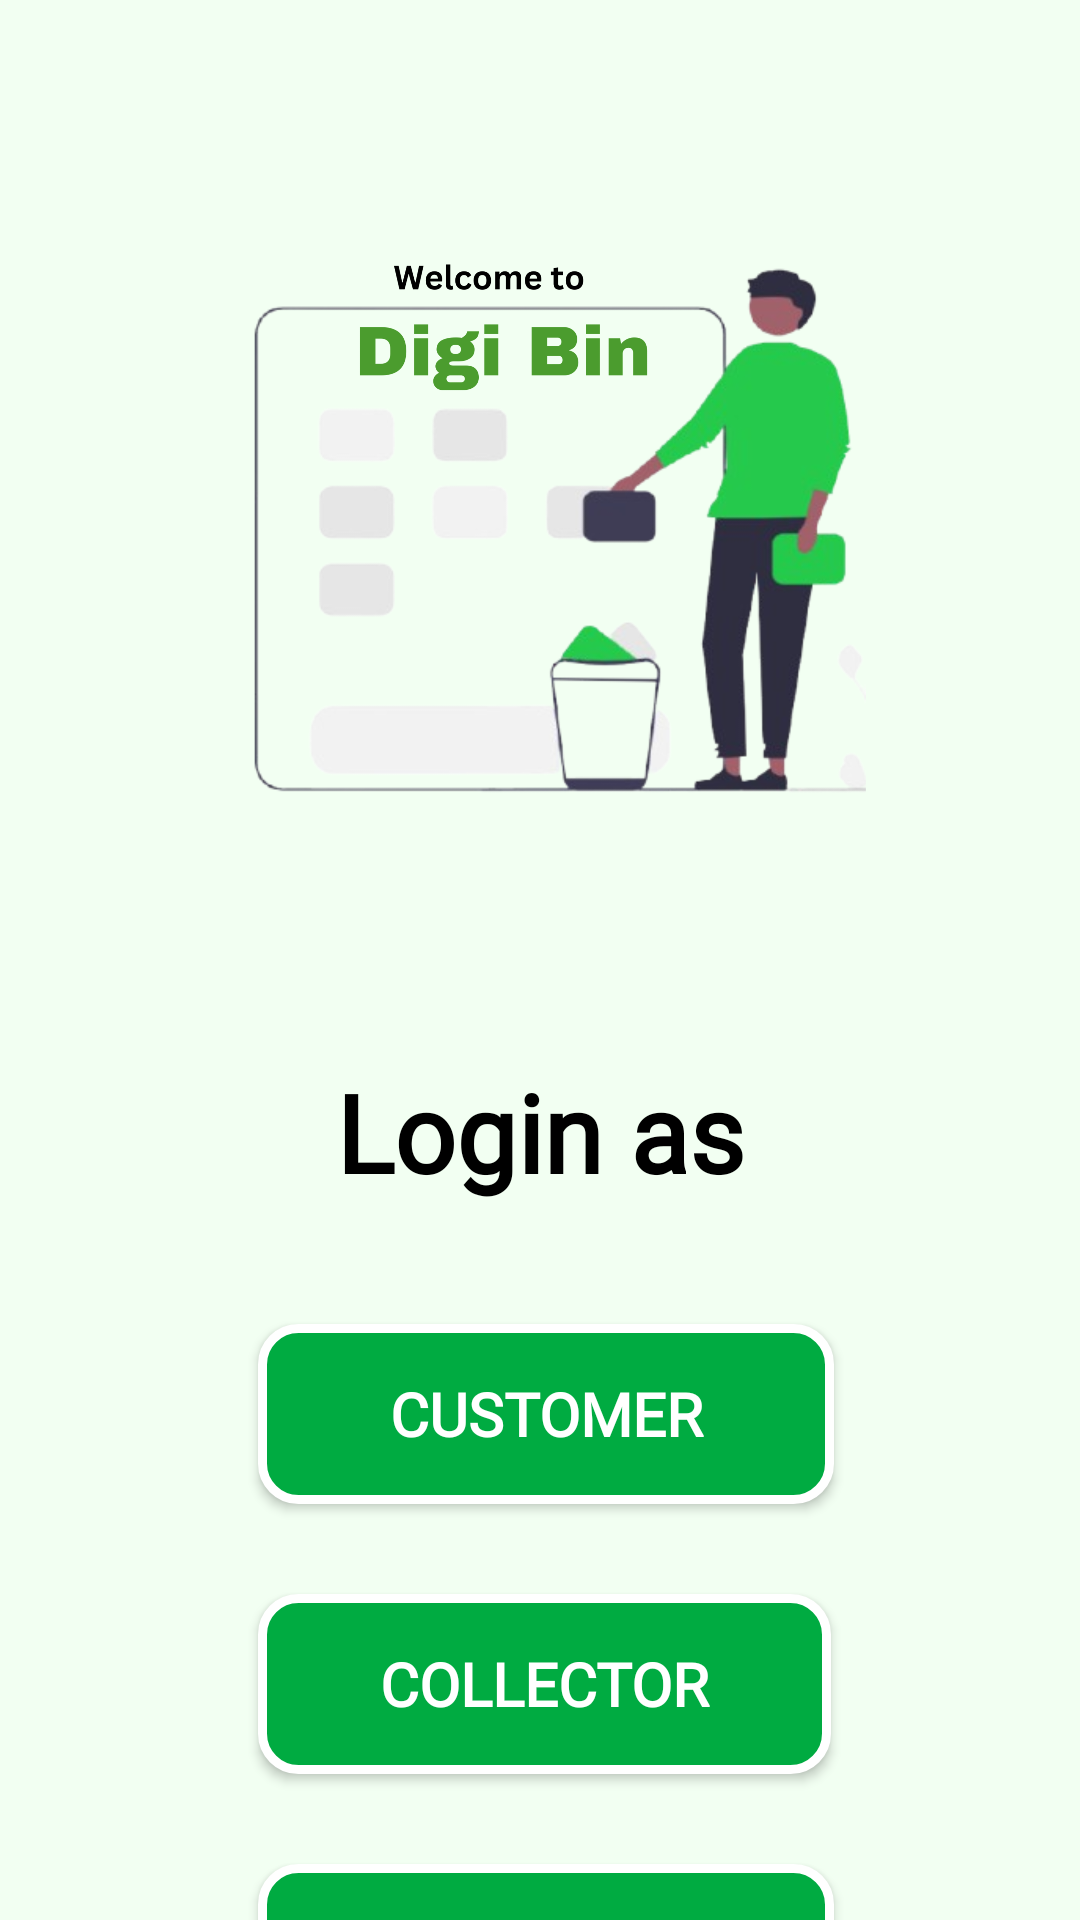

Reconstruct the res/layout file that produces this screen, plus the resources it refers to.
<!-- AndroidManifest.xml: application theme Theme.DigiBin -->
<!-- res/layout/activity_start.xml -->
<?xml version="1.0" encoding="utf-8"?>
<androidx.constraintlayout.widget.ConstraintLayout xmlns:android="http://schemas.android.com/apk/res/android"
    xmlns:app="http://schemas.android.com/apk/res-auto"
    xmlns:tools="http://schemas.android.com/tools"
    android:id="@+id/main"
    android:layout_width="match_parent"
    android:layout_height="match_parent"
    tools:context=".StartActivity"
    android:background="@color/green">

    <RelativeLayout
        android:layout_width="match_parent"
        android:layout_height="match_parent"
        android:background="@color/softgreen"
        tools:layout_editor_absoluteX="-75dp"
        tools:layout_editor_absoluteY="0dp">

        <ImageView
            android:id="@+id/imageView6"
            android:layout_width="wrap_content"
            android:layout_height="271dp"
            android:layout_alignParentStart="true"
            android:layout_alignParentTop="true"
            android:layout_alignParentEnd="true"
            android:layout_marginStart="81dp"
            android:layout_marginTop="42dp"
            android:layout_marginEnd="69dp"
            app:layout_constraintBottom_toBottomOf="parent"
            app:layout_constraintEnd_toEndOf="parent"
            app:layout_constraintHorizontal_bias="0.0"
            app:layout_constraintStart_toStartOf="parent"
            app:layout_constraintTop_toTopOf="parent"
            app:srcCompat="@drawable/cleanups" />

        <TextView
            android:id="@+id/textView3"
            android:layout_width="196dp"
            android:layout_height="wrap_content"
            android:layout_below="@+id/imageView6"
            android:layout_alignParentStart="true"
            android:layout_alignParentEnd="true"
            android:layout_marginStart="100dp"
            android:layout_marginTop="40dp"
            android:layout_marginEnd="100dp"
            android:fontFamily="@font/alata"
            android:text="Login as"
            android:textAlignment="center"
            android:textColor="@color/black"
            android:textSize="36dp"
            android:textStyle="bold"
            app:layout_constraintStart_toStartOf="parent"
            app:layout_constraintTop_toTopOf="parent" />

        <androidx.appcompat.widget.AppCompatButton
            android:id="@+id/customerButton"
            android:layout_width="240dp"
            android:layout_height="60dp"
            android:layout_below="@+id/textView3"
            android:layout_alignParentStart="true"

            android:layout_alignParentEnd="true"
            android:layout_marginStart="86dp"
            android:layout_marginTop="40dp"
            android:layout_marginEnd="82dp"
            android:background="@drawable/box_green"
            android:fontFamily="@font/aclonica"
            android:text="@string/customer"
            android:textColor="@color/white"
            android:textSize="20sp"
            android:textStyle="bold"
            app:layout_constraintStart_toStartOf="parent"
            app:layout_constraintTop_toTopOf="parent" />

        <androidx.appcompat.widget.AppCompatButton
            android:id="@+id/collectorButton"
            android:layout_width="240dp"
            android:layout_height="60dp"
            android:layout_below="@+id/customerButton"
            android:layout_alignParentStart="true"
            android:layout_alignParentEnd="true"
            android:layout_marginStart="86dp"
            android:layout_marginTop="30dp"
            android:layout_marginEnd="83dp"
            android:background="@drawable/box_green"
            android:fontFamily="@font/aclonica"
            android:text="@string/collector"
            android:textColor="@color/white"
            android:textSize="20sp"
            android:textStyle="bold"
            app:layout_constraintStart_toStartOf="parent"
            app:layout_constraintTop_toTopOf="parent" />

        <androidx.appcompat.widget.AppCompatButton
            android:id="@+id/adminButton"
            android:layout_width="240dp"
            android:layout_height="60dp"
            android:layout_below="@+id/collectorButton"

            android:layout_alignParentStart="true"
            android:layout_alignParentEnd="true"
            android:layout_marginStart="86dp"
            android:layout_marginTop="30dp"
            android:layout_marginEnd="82dp"
            android:layout_marginBottom="42dp"
            android:background="@drawable/box_green"
            android:fontFamily="@font/aclonica"
            android:text="@string/Admin"
            android:textColor="@color/white"
            android:textSize="20sp"
            android:textStyle="bold" />
    </RelativeLayout>

</androidx.constraintlayout.widget.ConstraintLayout>
<!-- resources referenced by this layout -->
<resources>
  <color name="black">#FF000000</color>
  <color name="green">#4B9C2E</color>
  <color name="softgreen">#F2FFF2</color>
  <color name="white">#FFFFFFFF</color>
  <!-- drawable box_green (drawable) -->
  <shape xmlns:android="http://schemas.android.com/apk/res/android">
      <solid android:color="#00ab41"/> 
      <stroke android:color="#ffffff" android:width="3dp"/>
      <corners android:radius="12dp"/>
  </shape>
  <!-- drawable cleanups: png bitmap (drawable, 504773 bytes) -->
  <string name="Admin">Admin</string>
  <string name="collector">Collector</string>
  <string name="customer">Customer</string>
  <style name="Theme.DigiBin" parent="Base.Theme.DigiBin" />
  <style name="Base.Theme.DigiBin" parent="Theme.Material3.DayNight.NoActionBar">
          
          
      </style>
</resources>
